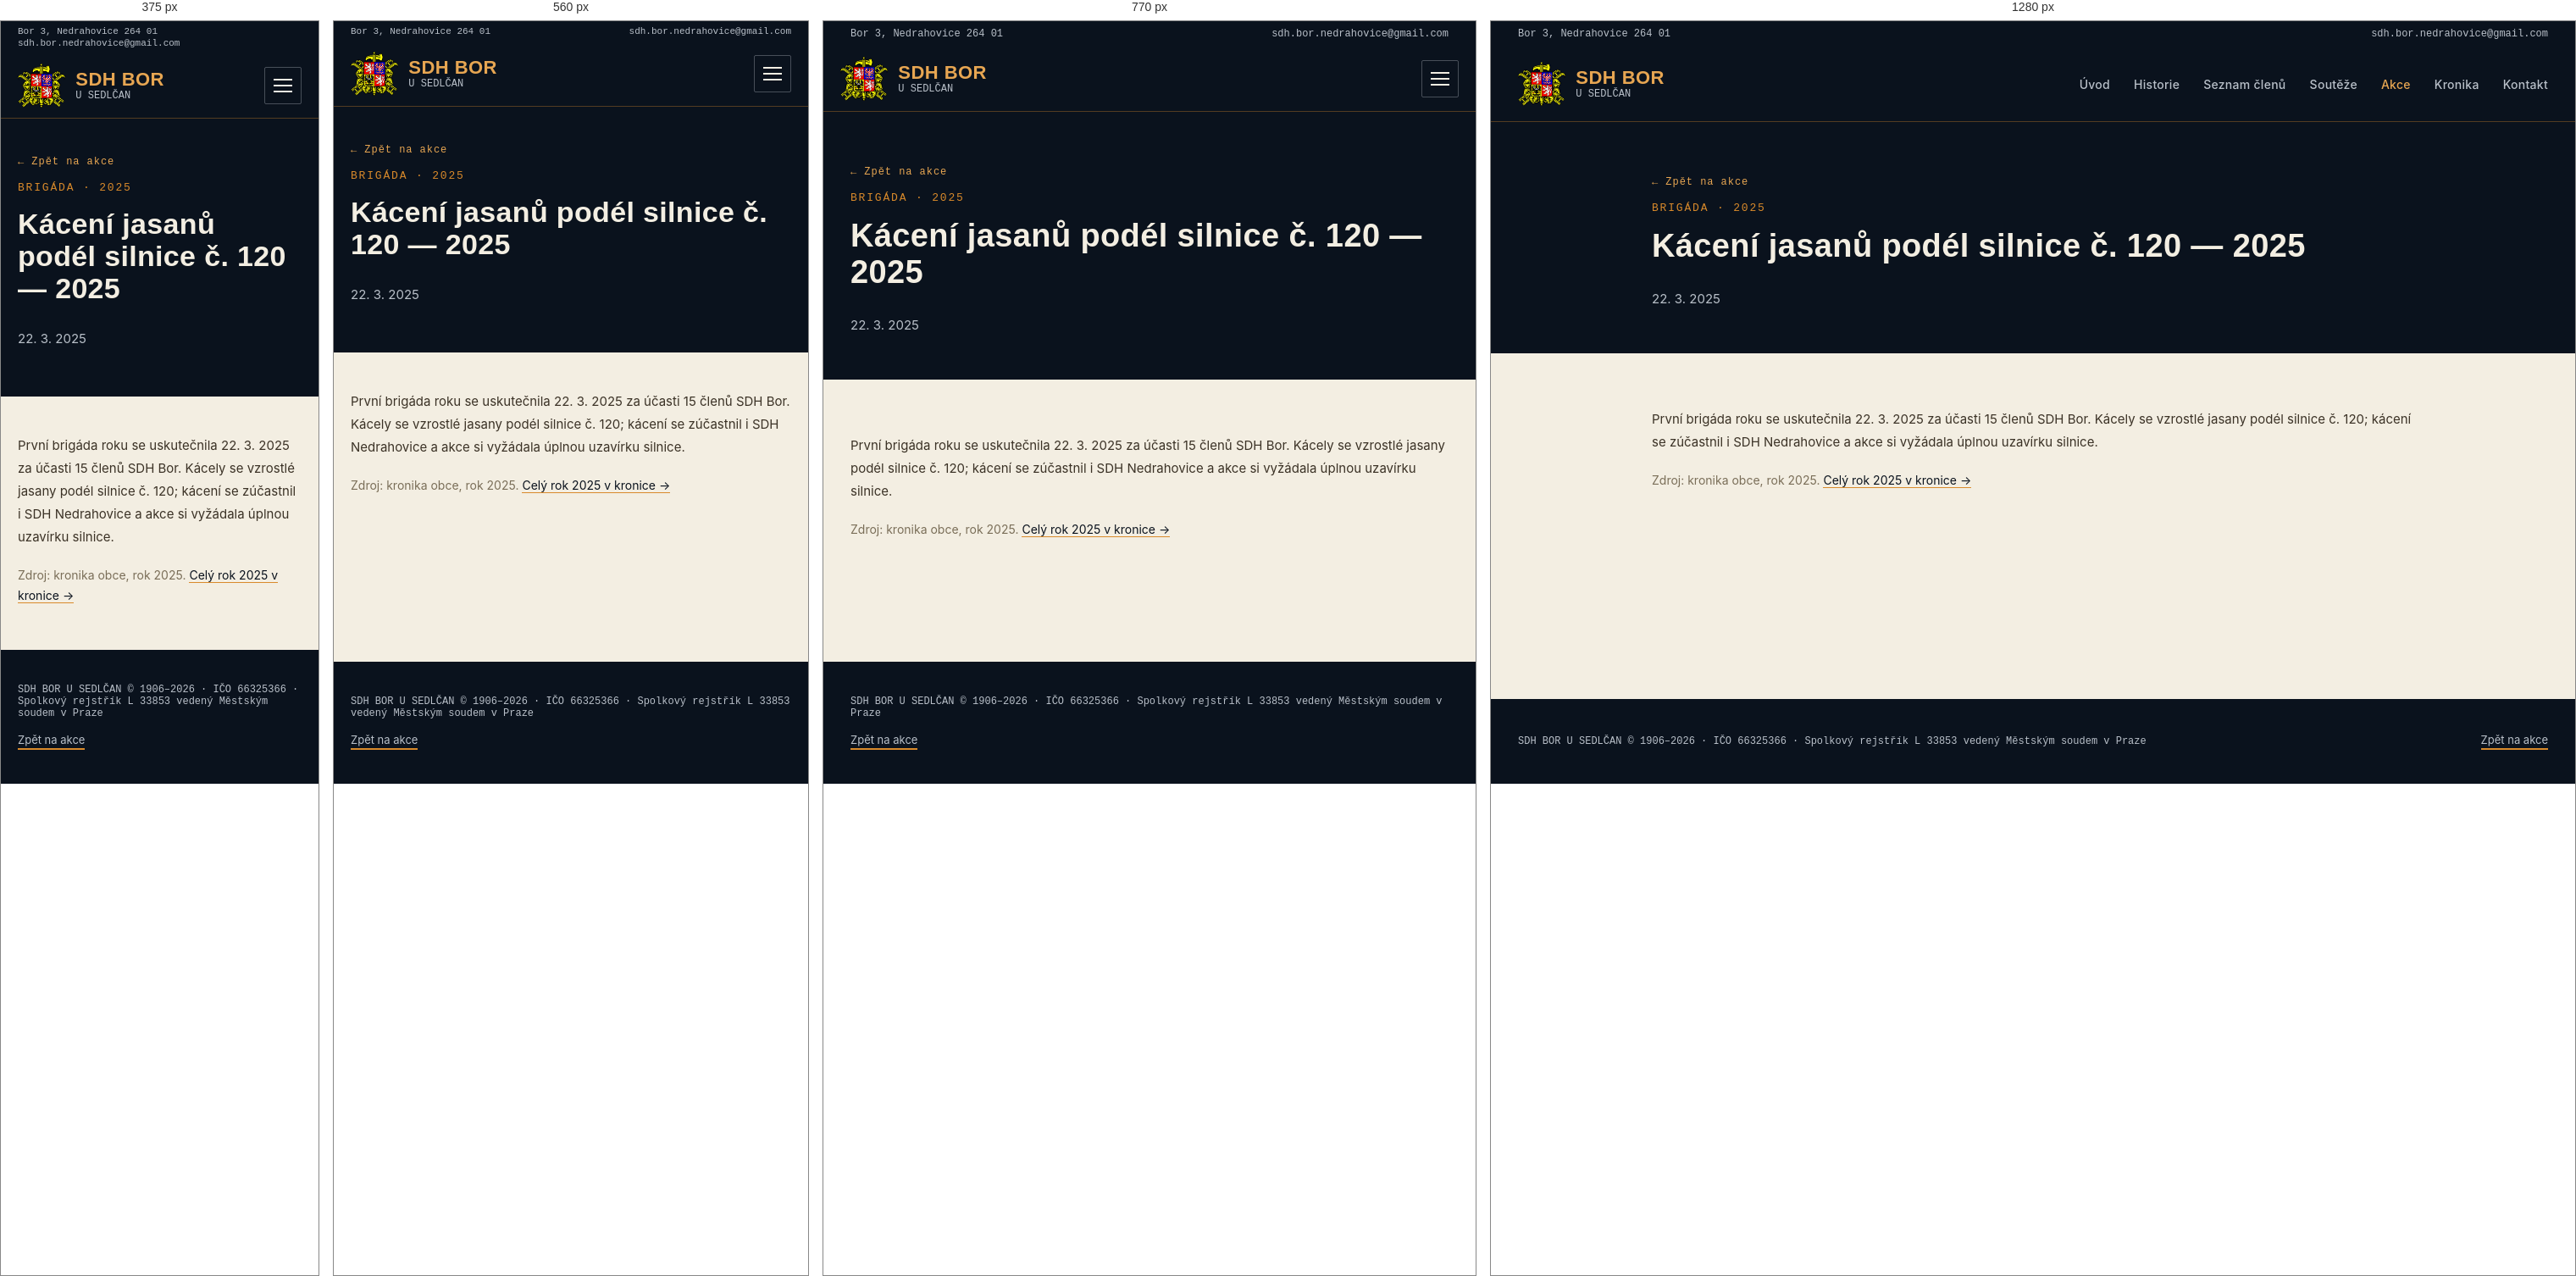
Rendered at 375 px, 560 px, 770 px and 1280 px, left to right.

<!-- file: kaceni-jasanu-2025.html -->
<!doctype html>
<html lang="cs">
<head>
<meta charset="utf-8">
<title>Kácení jasanů podél silnice č. 120 2025 | SDH Bor u Sedlčan</title>
<!-- SEO -->
<meta name="description" content="První brigáda roku se uskutečnila 22. 3. 2025 za účasti 15 členů SDH Bor. Kácely se vzrostlé jasany podél silnice č.">
<link rel="canonical" href="https://sdhbor.cz/kaceni-jasanu-2025.html">
<meta property="og:type" content="website">
<meta property="og:locale" content="cs_CZ">
<meta property="og:site_name" content="SDH Bor u Sedlčan">
<meta property="og:title" content="Kácení jasanů podél silnice č. 120 2025 | SDH Bor u Sedlčan">
<meta property="og:description" content="První brigáda roku se uskutečnila 22. 3. 2025 za účasti 15 členů SDH Bor. Kácely se vzrostlé jasany podél silnice č.">
<meta property="og:url" content="https://sdhbor.cz/kaceni-jasanu-2025.html">
<meta property="og:image" content="https://sdhbor.cz/images/logo/og-image.jpg">
<meta name="twitter:card" content="summary_large_image">
<!-- /SEO -->
<link rel="icon" type="image/png" href="images/logo/favicon.png">
<link rel="stylesheet" href="css/mobile.css">
<meta name="viewport" content="width=device-width, initial-scale=1">
<link rel="preconnect" href="https://fonts.googleapis.com">
<link href="https://fonts.googleapis.com/css2?family=Oswald:wght@500;600;700&family=Inter:wght@400;500;600&family=JetBrains+Mono:wght@500;600&display=swap" rel="stylesheet">
</head>
<body>
<style>
  :root{
    --navy-900:#0A121D;
    --navy-800:#0F1B29;
    --navy-700:#152638;
    --ochre-500:#D98A2B;
    --ochre-400:#E7A652;
    --ivory:#F3EEE2;
    --ivory-dim:#B9C0C9;
    --line:rgba(217,138,43,0.35);
  }
  body{margin:0;background:var(--ivory);font-family:'Inter',system-ui,sans-serif;color:var(--navy-900);}
  h1,h2,h3{font-family:'Oswald',system-ui,sans-serif;letter-spacing:0.01em;margin:0;}
  .mono{font-family:'JetBrains Mono',ui-monospace,monospace;}
  a{color:inherit;text-decoration:none;}
  .navlink{color:var(--ivory-dim);font-size:14px;font-weight:500;letter-spacing:0.02em;}
  .navlink:hover{color:var(--ochre-400);}
  .plate{background:var(--navy-800);border:1px solid var(--line);}
  .section-label{font-family:'JetBrains Mono',monospace;font-size:13px;letter-spacing:0.14em;color:var(--ochre-500);text-transform:uppercase;}
  .win-tag{font-family:'JetBrains Mono',monospace;font-size:11px;font-weight:600;letter-spacing:0.05em;color:var(--navy-900);background:var(--ochre-500);padding:4px 10px;border-radius:2px;white-space:nowrap;}
  .btn-primary{background:var(--ochre-500);color:var(--navy-900);}
  .btn-primary:hover{background:var(--ochre-400);}
  .people-grid{display:grid;grid-template-columns:repeat(3, minmax(0,1fr));gap:10px;}
  @media (max-width:640px){ .people-grid{grid-template-columns:repeat(2, minmax(0,1fr));} }
  .results-grid{display:grid;grid-template-columns:repeat(2, minmax(0,1fr));gap:24px;}
  @media (max-width:640px){ .results-grid{grid-template-columns:1fr;} }
  .gallery-grid{display:grid;grid-template-columns:repeat(3, minmax(0,1fr));gap:12px;align-items:start;}
  @media (max-width:900px){ .gallery-grid{grid-template-columns:repeat(2, minmax(0,1fr));} }
  @media (max-width:480px){ .gallery-grid{grid-template-columns:1fr;} }
</style>

<div style="width:100%;min-height:100vh;background:var(--ivory);display:flex;flex-direction:column;">

  <!-- Utility bar -->
  <div style="width:100%;background:var(--navy-900);">
    <div class="util-bar" style="max-width:1280px;margin:0 auto;padding:8px 32px;display:flex;justify-content:space-between;align-items:center;">
      <div class="mono" style="color:var(--ivory-dim);font-size:12px;">Bor 3, Nedrahovice 264 01</div>
      <a href="mailto:sdh.bor.nedrahovice@gmail.com" class="mono" style="color:var(--ivory-dim);font-size:12px;">sdh.bor.nedrahovice@gmail.com</a>
    </div>
  </div>

  <!-- Header (shared) -->
  <header style="width:100%;background:var(--navy-900);border-bottom:1px solid var(--line);">
    <div style="max-width:1280px;margin:0 auto;padding:18px 32px;display:flex;align-items:center;justify-content:space-between;">
      <a href="index.html" style="display:flex;align-items:center;gap:12px;">
        <img src="images/logo/znak-sh-cms.png" alt="Znak hasičů" width="56" height="52" style="height:52px;width:auto;display:block;">
        <span style="display:flex;flex-direction:column;line-height:1.15;">
          <span style="color:var(--ochre-400);font-family:'Oswald','Arial Narrow',system-ui,sans-serif;font-weight:600;font-size:22px;letter-spacing:0.02em;">SDH BOR</span>
          <span class="mono" style="color:var(--ivory-dim);font-size:12px;">U SEDLČAN</span>
        </span>
      </a>
      <button class="menu-toggle" type="button" aria-label="Menu" aria-expanded="false"><span></span><span></span><span></span></button>
      <nav style="display:flex;gap:28px;align-items:center;">
        <a href="index.html" class="navlink">Úvod</a>
        <a href="historie.html" class="navlink">Historie</a>
        <a href="clenove.html" class="navlink">Seznam členů</a>
        <a href="souteze.html" class="navlink">Soutěže</a>
        <a href="akce.html" class="navlink" style="color:var(--ochre-400);">Akce</a>
        <a href="kronika.html" class="navlink">Kronika</a>
        <a href="index.html#kontakt" class="navlink">Kontakt</a>
      </nav>
    </div>
  </header>

  <!-- Page header -->
  <section style="width:100%;background:var(--navy-900);">
    <div style="max-width:900px;margin:0 auto;padding:64px 32px 40px;display:flex;flex-direction:column;gap:16px;">
      <a href="akce.html" class="mono" style="color:var(--ochre-400);font-size:12px;letter-spacing:0.08em;display:inline-flex;align-items:center;gap:6px;width:fit-content;">← Zpět na akce</a>
      <div class="section-label">Brigáda · 2025</div>
      <h1 style="color:var(--ivory);font-size:38px;font-weight:700;">Kácení jasanů podél silnice č. 120 — 2025</h1>
      <p style="color:var(--ivory-dim);font-size:15px;">22. 3. 2025</p>
    </div>
  </section>

  <!-- Article -->
  <section style="width:100%;background:var(--ivory);">
    <div style="max-width:900px;margin:0 auto;padding:64px 32px 48px;display:flex;flex-direction:column;gap:20px;">
      <p style="font-size:15px;line-height:1.8;color:#3B3226;margin:0;">První brigáda roku se uskutečnila 22. 3. 2025 za účasti 15 členů SDH Bor. Kácely se vzrostlé jasany podél silnice č. 120; kácení se zúčastnil i SDH Nedrahovice a akce si vyžádala úplnou uzavírku silnice.</p>
      <p style="font-size:14px;line-height:1.7;color:#7A6E58;margin:0;">Zdroj: kronika obce, rok 2025. <a href="kronika.html#rok-2025" style="color:var(--navy-900);border-bottom:1px solid var(--ochre-500);">Celý rok 2025 v kronice →</a></p>
    </div>
  </section>

  <!-- Fotogalerie placeholder -->

  <!-- Footer (shared) -->
  <footer style="width:100%;background:var(--navy-900);margin-top:auto;">
    <div style="max-width:1280px;margin:0 auto;padding:40px 32px;display:flex;justify-content:space-between;align-items:center;flex-wrap:wrap;gap:16px;">
      <div class="mono" style="color:var(--ivory-dim);font-size:12px;">SDH BOR U SEDLČAN © 1906–2026 · IČO 66325366 · Spolkový rejstřík L 33853 vedený Městským soudem v Praze</div>
      <a href="akce.html" style="color:var(--ivory-dim);font-size:13px;border-bottom:2px solid var(--ochre-500);padding-bottom:2px;">Zpět na akce</a>
    </div>
  </footer>

</div>
<script src="js/menu.js"></script>
</body>
</html>


/* @media block from mobile.css */
@media (max-width:900px){
  /* Hlavička s rozbalovacím menu */
  header > div{flex-wrap:wrap;padding:12px 20px !important;}
  .menu-toggle{display:flex;flex-direction:column;justify-content:center;gap:5px;width:44px;height:44px;padding:10px;margin-left:auto;background:transparent;border:1px solid rgba(185,192,201,0.35);border-radius:2px;cursor:pointer;}
  .menu-toggle span{display:block;height:2px;width:100%;background:var(--ivory);transition:transform .2s,opacity .2s;}
  header.nav-open .menu-toggle span:nth-child(1){transform:translateY(7px) rotate(45deg);}
  header.nav-open .menu-toggle span:nth-child(2){opacity:0;}
  header.nav-open .menu-toggle span:nth-child(3){transform:translateY(-7px) rotate(-45deg);}
  header nav{display:none !important;width:100%;flex-direction:column;align-items:stretch !important;gap:0 !important;padding-top:8px;}
  header.nav-open nav{display:flex !important;}
  header nav a{display:block;padding:13px 2px;font-size:17px !important;border-top:1px solid rgba(185,192,201,0.15);}
}

/* @media block from mobile.css */
@media (max-width:640px){
  /* Horní lišta s adresou */
  .util-bar{flex-wrap:wrap;gap:2px 16px;padding:6px 20px !important;}
  .util-bar > *{font-size:11px !important;overflow-wrap:anywhere;}
  /* Okraje obsahu */
  section > div[style*="max-width"], footer > div[style*="max-width"]{padding-left:20px !important;padding-right:20px !important;}
  section > div[style*="padding:"]{padding-top:44px !important;padding-bottom:44px !important;}
  /* Vícesloupcové mřížky pod sebe */
  [style*="grid-template-columns"]{grid-template-columns:1fr !important;}
  /* Pruh s čísly: 2 × 2 */
  section > div.stat-grid{grid-template-columns:1fr 1fr !important;padding:0 !important;}
  .stat-grid > div{padding:20px 8px !important;border-right:none !important;border-bottom:1px solid var(--line);}
  .stat-grid > div:nth-child(odd){border-right:1px solid var(--line) !important;}
  .stat-grid > div:nth-last-child(-n+2):nth-child(odd), .stat-grid > div:last-child{border-bottom:none;}
  .stat-grid .mono{font-size:22px !important;}
  /* Řádky výsledků: umístění a časy se zalomí */
  *:has(> span[style*="flex-shrink:0"]){flex-wrap:wrap;gap:6px 10px;}
  span[style*="flex-shrink:0"]{flex-shrink:1 !important;flex-wrap:wrap;}
  /* Nadpisy */
  h1{font-size:34px !important;line-height:1.12 !important;}
  h2{font-size:27px !important;line-height:1.15 !important;}
  h2.kr-num{font-size:44px !important;}
}